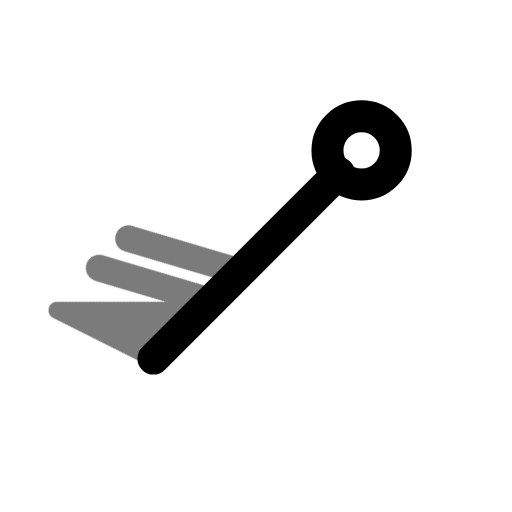
t = 0.00 s
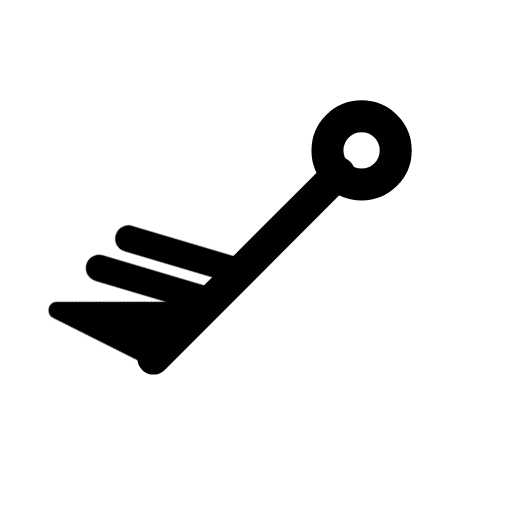
t = 0.70 s
t = 1.14 s: frame unchanged from t = 0.70 s, image omitted
t = 1.64 s: frame unchanged from t = 0.70 s, image omitted
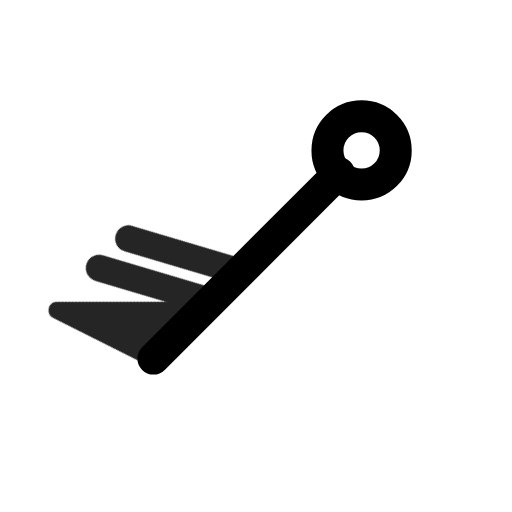
t = 2.16 s
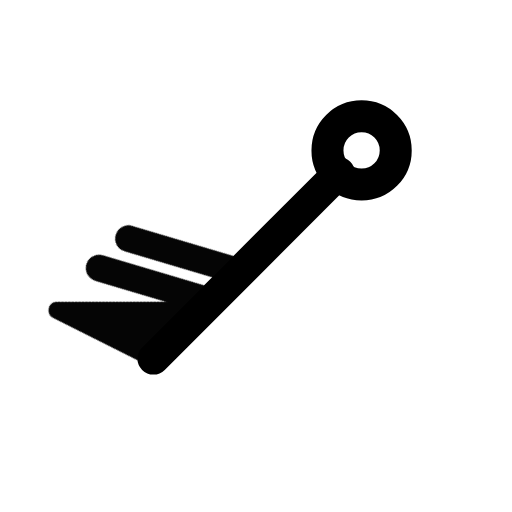
t = 2.95 s

The animated SVG that drew these frames (rendered in a browser with its animation timeline set to each time). Animation: 1 CSS @keyframes rule; one cycle of 3.35 s, repeats indefinitely.

<svg xmlns="http://www.w3.org/2000/svg" width="24" height="24" fill="none" stroke="currentColor" stroke-linecap="round" stroke-linejoin="round" stroke-width="2" viewBox="0 0 24 24">
    <!-- Generated by scripts/icon-expansion/generate.mjs -->
    <style>
        @media (prefers-reduced-motion: no-preference) {
            @keyframes ira-exp-pulse { 0%, 100% { opacity: 1; } 22% { opacity: .45; } 40% { opacity: 1; } }
            [data-ira-motion="wind-barb-sw-70kt"] { transform-box: fill-box; transform-origin: center; animation: ira-exp-pulse 2.65s ease-in-out -0.7s infinite; }
        }
    </style>
    <g transform="rotate(225 12 12)"><g stroke-width="1.5"><path d="M12 5.2V17.5"/><circle cx="12" cy="19" r="1.6"/></g></g>
    <g data-ira-motion="wind-barb-sw-70kt"><g transform="rotate(225 12 12)"><g stroke-width="1.25"><path d="M12 5.2l4.8 -1.6 -4.8 4.8z" fill="currentColor" stroke-width=".8"/><path d="M12 9l4.8 -2.6"/><path d="M12 10.95l4.8 -2.6"/></g></g></g>
</svg>
